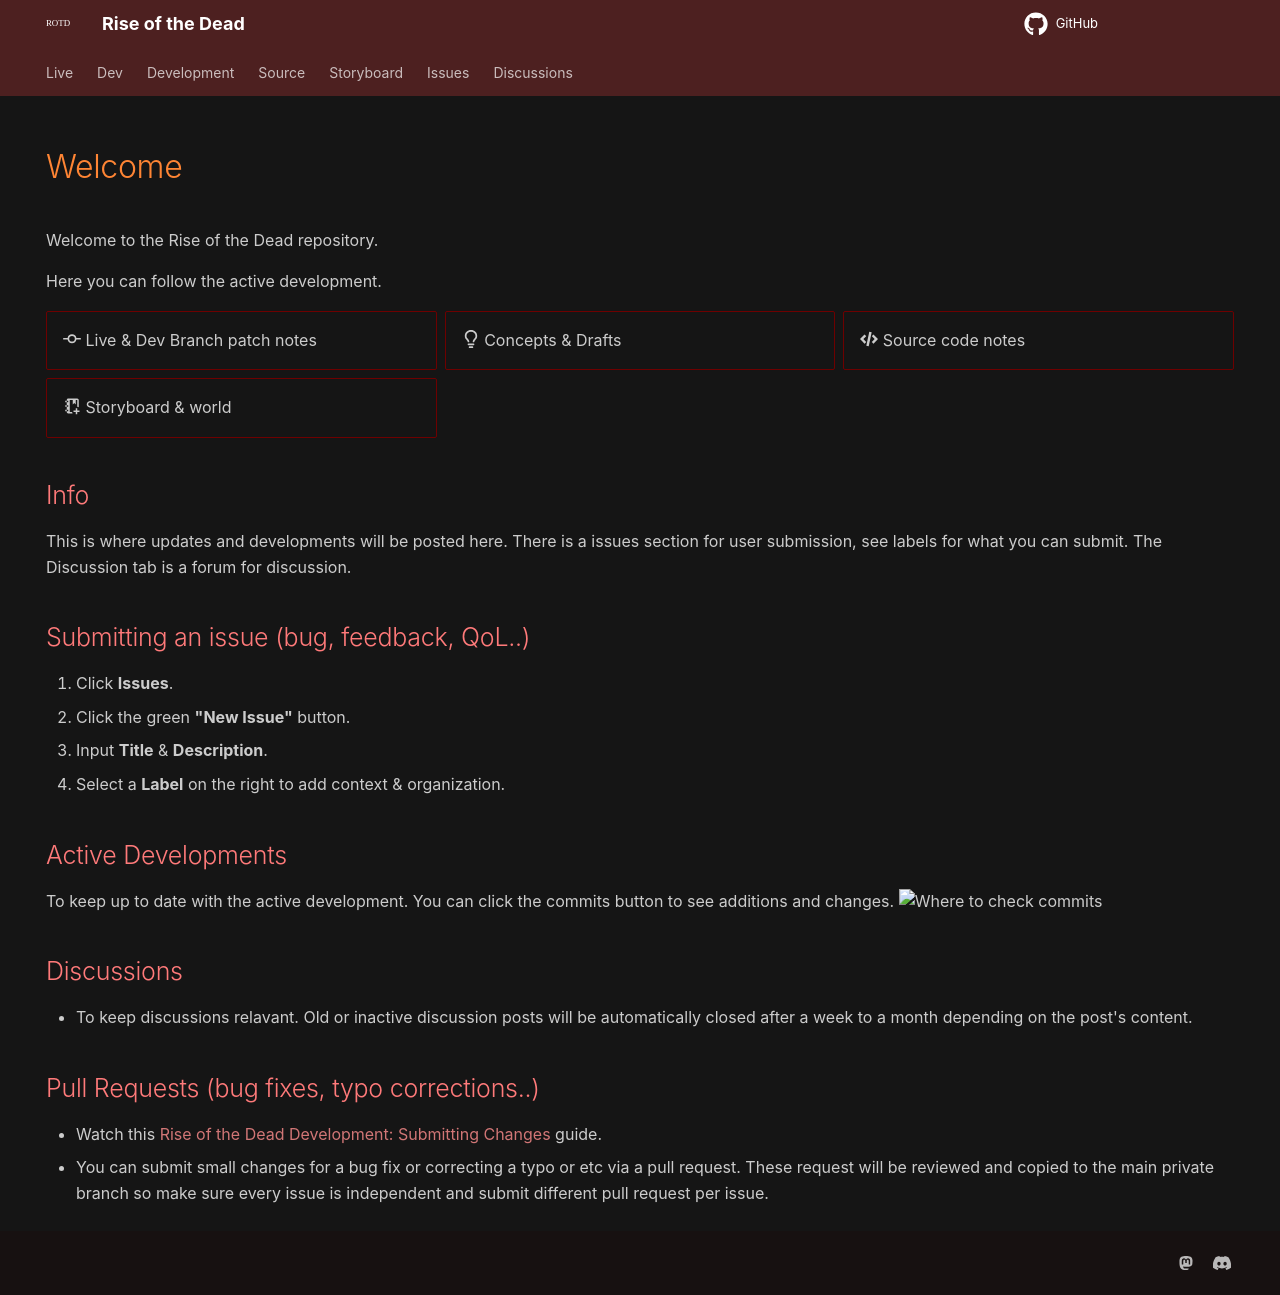

repository: HelixNebulaStudio/RiseOfTheDead · page: index.html · generator: mkdocs

---
hide:
- navigation
- footer
- toc
---
# Welcome
Welcome to the Rise of the Dead repository.

Here you can follow the active development.


<div class="grid cards" markdown>
- :octicons-git-commit-16: Live & Dev Branch patch notes
- :octicons-light-bulb-16: Concepts & Drafts
- :simple-devbox: Source code notes
- :material-notebook-plus-outline: Storyboard & world
</div>

--8<-- "README.md:8:26"
